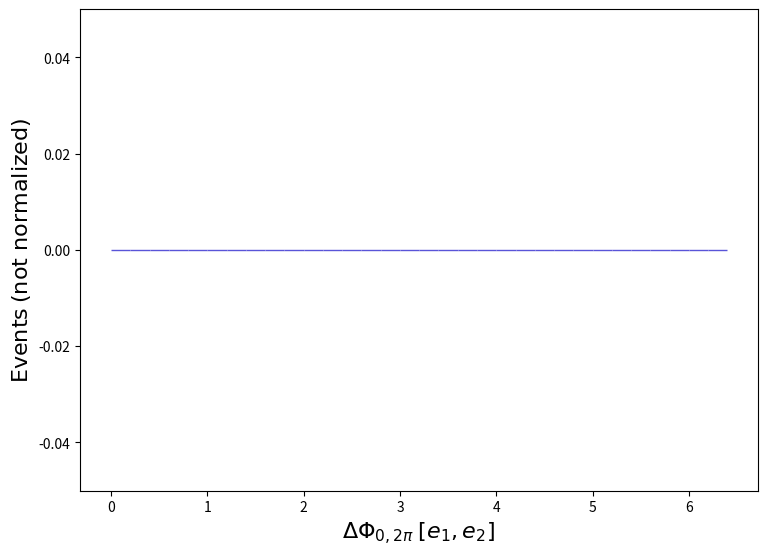

Source code (Python): (Note: this script raises an exception after producing the figure.)
def selection_42():

    # Library import
    import numpy
    import matplotlib
    import matplotlib.pyplot   as plt
    import matplotlib.gridspec as gridspec

    # Library version
    matplotlib_version = matplotlib.__version__
    numpy_version      = numpy.__version__

    # Histo binning
    xBinning = numpy.linspace(0.0,6.4,33,endpoint=True)

    # Creating data sequence: middle of each bin
    xData = numpy.array([0.1,0.30000000000000004,0.5,0.7000000000000001,0.9,1.1,1.3,1.5,1.7000000000000002,1.9000000000000001,2.1,2.3000000000000003,2.5,2.7,2.9000000000000004,3.1,3.3000000000000003,3.5,3.7,3.9000000000000004,4.1000000000000005,4.3,4.5,4.7,4.9,5.1000000000000005,5.300000000000001,5.5,5.7,5.9,6.1000000000000005,6.300000000000001])

    # Creating weights for histo: y43_DPHI_0_2PI_0
    y43_DPHI_0_2PI_0_weights = numpy.array([0.0,0.0,0.0,0.0,0.0,0.0,0.0,0.0,0.0,0.0,0.0,0.0,0.0,0.0,0.0,0.0,0.0,0.0,0.0,0.0,0.0,0.0,0.0,0.0,0.0,0.0,0.0,0.0,0.0,0.0,0.0,0.0])

    # Creating a new Canvas
    fig   = plt.figure(figsize=(8.75,6.25),dpi=80)
    frame = gridspec.GridSpec(1,1)
    pad   = fig.add_subplot(frame[0])

    # Creating a new Stack
    pad.hist(x=xData, bins=xBinning, weights=y43_DPHI_0_2PI_0_weights,\
             label="$testset$", rwidth=1.0,\
             color="#5954d8", edgecolor="#5954d8", linewidth=1, linestyle="solid",\
             bottom=None, cumulative=False, density=False, align="mid", orientation="vertical")


    # Axis
    plt.rc('text',usetex=False)
    plt.xlabel(r"$\Delta\Phi_{0,2\pi}$ $[ e_{1}, e_{2} ]$ ",\
               fontsize=16,color="black")
    plt.ylabel(r"$\mathrm{Events}$ $(\mathrm{not}\ \mathrm{normalized})$",\
               fontsize=16,color="black")

    # Boundary of y-axis
    ymax=(y43_DPHI_0_2PI_0_weights).max()*1.1
    ymin=0 # linear scale
    #ymin=min([x for x in (y43_DPHI_0_2PI_0_weights) if x])/100. # log scale
    plt.gca().set_ylim(ymin,ymax)

    # Log/Linear scale for X-axis
    plt.gca().set_xscale("linear")
    #plt.gca().set_xscale("log",nonpositive="clip")

    # Log/Linear scale for Y-axis
    plt.gca().set_yscale("linear")
    #plt.gca().set_yscale("log",nonpositive="clip")

    # Saving the image
    plt.savefig('../../HTML/MadAnalysis5job_0/selection_42.png')
    plt.savefig('../../PDF/MadAnalysis5job_0/selection_42.png')
    plt.savefig('../../DVI/MadAnalysis5job_0/selection_42.eps')

# Running!
if __name__ == '__main__':
    selection_42()
